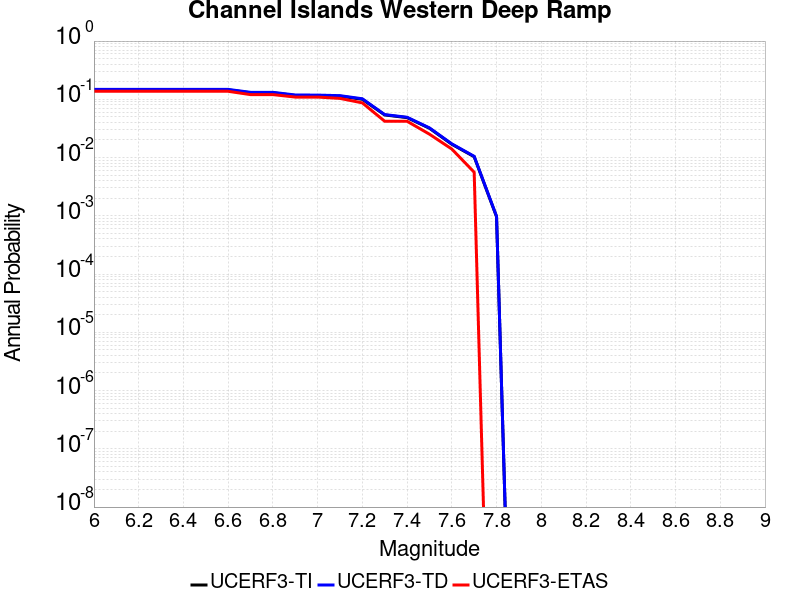

Values plotted in this chart, from the file beside it:
Magnitude, UCERF3-TI Prob, UCERF3-TD Prob, UCERF3-ETAS Prob
6.0, 0.1454, 0.1479, 0.1373
6.1, 0.1454, 0.1479, 0.1373
6.2, 0.1454, 0.1479, 0.1373
6.3, 0.1454, 0.1479, 0.1373
6.4, 0.1454, 0.1479, 0.1373
6.5, 0.1454, 0.1479, 0.1373
6.6, 0.1454, 0.1479, 0.1373
6.7, 0.1294, 0.1318, 0.1204
6.8, 0.1294, 0.1318, 0.1204
6.9, 0.1164, 0.1186, 0.1092
7.0, 0.1159, 0.1181, 0.1092
7.1, 0.1133, 0.1155, 0.1036
7.2, 0.1001, 0.1022, 0.08683
7.3, 0.05389, 0.05467, 0.04202
7.4, 0.04849, 0.04921, 0.04202
7.5, 0.03185, 0.03233, 0.02521
7.6, 0.01693, 0.01719, 0.01401
7.7, 0.01035, 0.01051, 0.005602
7.8, 9.6648745E-4, 9.78309E-4, 0.0
